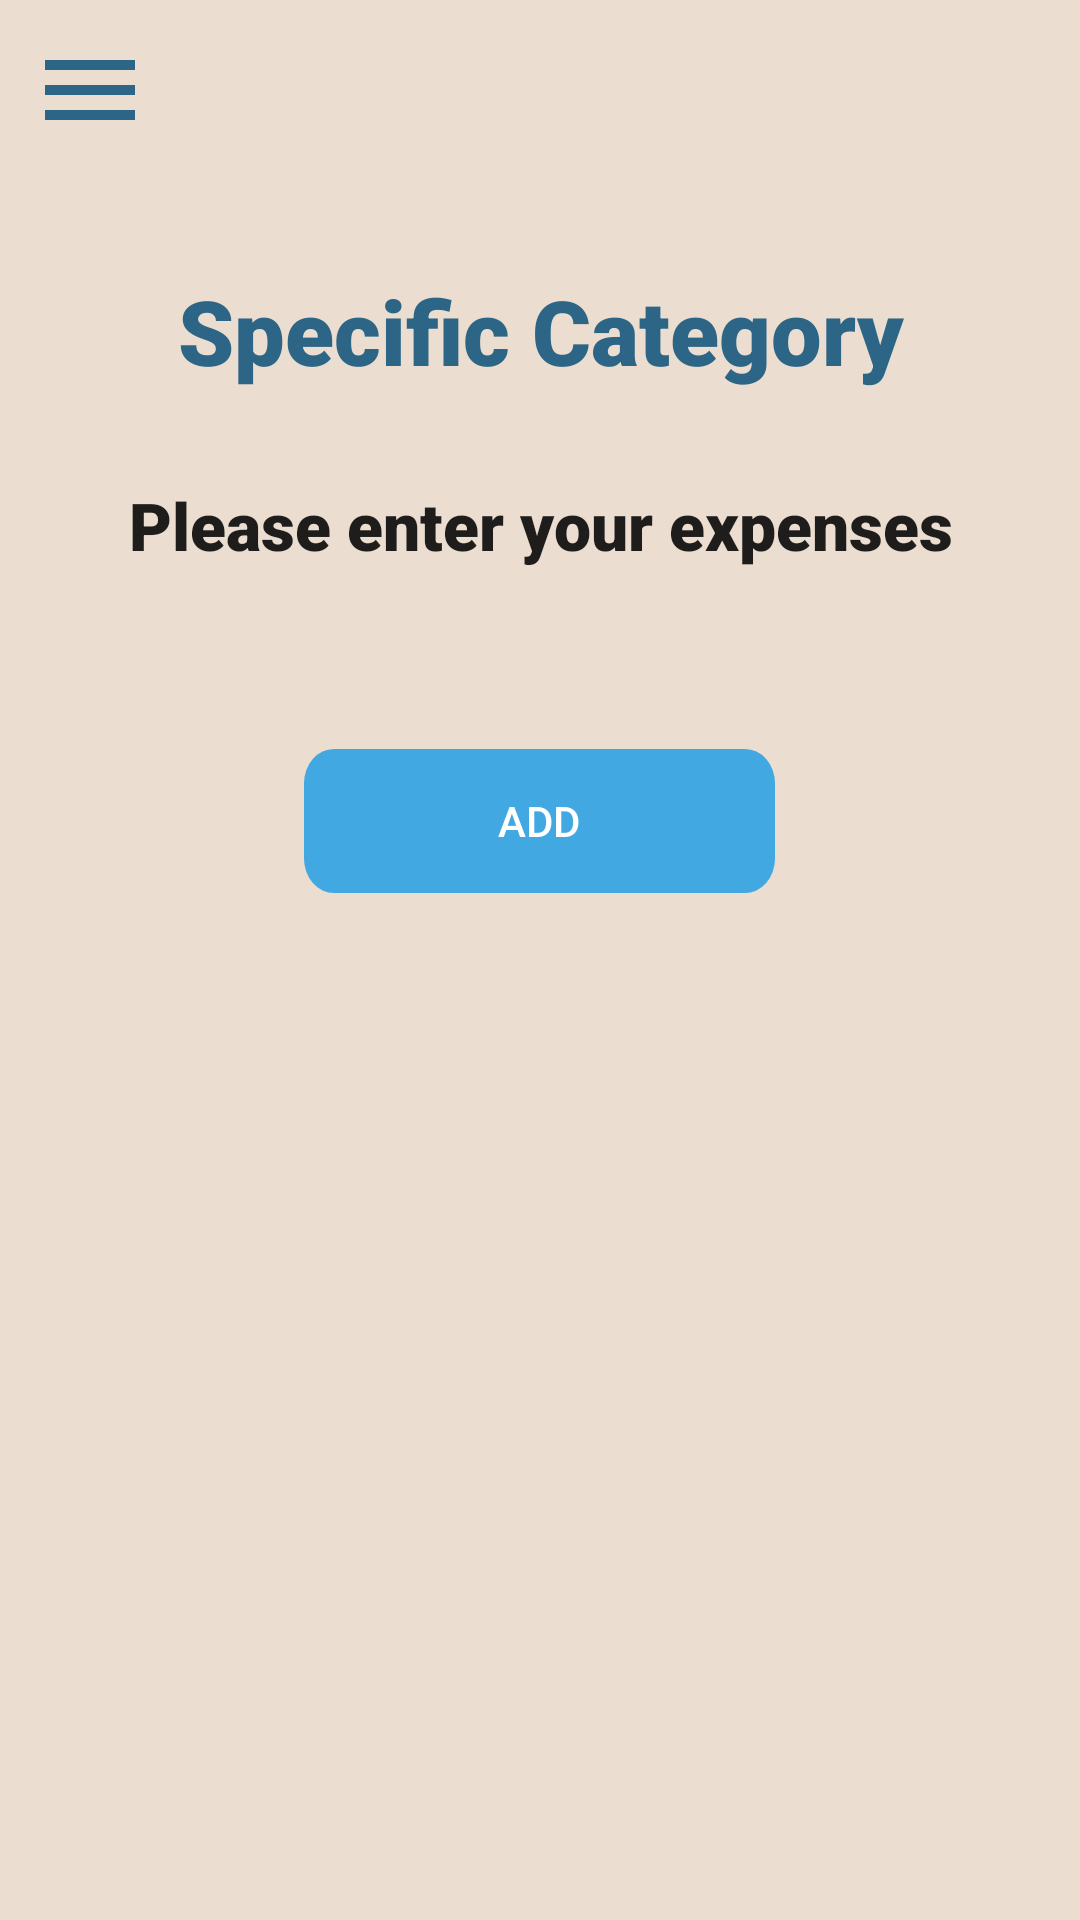

Write the Android layout XML for this screen, with the resource values it uses.
<!-- AndroidManifest.xml: application theme Theme.BudgetIn -->
<!-- res/layout/activity_expenses.xml -->
<?xml version="1.0" encoding="utf-8"?>
<androidx.drawerlayout.widget.DrawerLayout
android:id="@+id/expenseDrawerLayout"
xmlns:android="http://schemas.android.com/apk/res/android"
xmlns:tools="http://schemas.android.com/tools"
android:layout_width="match_parent"
android:layout_height="match_parent"
xmlns:app="http://schemas.android.com/apk/res-auto"
android:background="@color/background"
tools:context=".ExpensesActivity">

<LinearLayout
    android:layout_width="match_parent"
    android:layout_height="wrap_content"
    android:orientation="vertical">
    <LinearLayout
        android:id="@+id/linearLayout"
        android:layout_width="match_parent"
        android:layout_height="wrap_content"
        android:orientation="vertical"
        android:layout_gravity="center"
        >

        <include
            android:id="@+id/notificationsHeaderLayout"
            layout="@layout/header_bar"
            android:layout_width="wrap_content"
            android:layout_height="wrap_content" />
        <TextView
            android:id="@+id/welcome"
            android:layout_width="match_parent"
            android:layout_height="wrap_content"
            android:textAlignment="center"
            android:fontFamily="sans-serif-black"
            android:paddingTop="30dp"
            android:text="Specific Category"
            android:textAppearance="@style/TextAppearance.AppCompat.Large"
            android:textColor="@color/darkBlue"
            android:textSize="30sp"
            android:textStyle="bold" />

        <TextView
            android:layout_width="match_parent"
            android:layout_height="wrap_content"
            android:textAlignment="center"
            android:fontFamily="sans-serif-black"
            android:paddingTop="30dp"
            android:text="Please enter your expenses"
            android:textAppearance="@style/TextAppearance.AppCompat.Large"
            android:textStyle="bold" />

    </LinearLayout>
    <ScrollView
        android:layout_width="match_parent"
        android:layout_height="wrap_content"
        android:orientation="vertical">

        <LinearLayout
            android:layout_width="match_parent"
            android:layout_height="wrap_content"
            android:layout_marginLeft="30dp"
            android:paddingTop="40dp"
            android:layout_marginRight="30dp"
            android:orientation="vertical">

            <androidx.recyclerview.widget.RecyclerView

                android:id="@+id/expenseRV"
                android:layout_width="match_parent"
                android:layout_height="match_parent"
                />

            <Button
                android:id="@+id/addExpenseBtn"
                android:layout_marginBottom="10dp"
                android:layout_width="wrap_content"
                android:layout_height="wrap_content"
                android:layout_gravity="center_horizontal"
                android:layout_marginTop="20dp"
                android:background="@drawable/btn_shape"
                android:shadowColor="@color/lightBlue"
                android:text="@string/add"
                android:textColor="@color/white" />
        </LinearLayout>

    </ScrollView>

</LinearLayout>
<com.google.android.material.navigation.NavigationView
    android:id="@+id/expenseNav"
    android:layout_width="wrap_content"
    android:layout_height="match_parent"
    app:menu="@menu/menu"
    android:backgroundTint="@color/darkBlue"
    android:alpha="0.9"
    android:layout_gravity="start"
    android:paddingTop="40dp"
    android:paddingLeft="30dp"/>

</androidx.drawerlayout.widget.DrawerLayout>
<!-- res/layout/header_bar.xml (included above) -->
<?xml version="1.0" encoding="utf-8"?>
<LinearLayout
    xmlns:android="http://schemas.android.com/apk/res/android"
    xmlns:app="http://schemas.android.com/apk/res-auto"
    xmlns:tools="http://schemas.android.com/tools"
    android:id="@+id/header"
    android:layout_width="match_parent"
    android:layout_height="wrap_content"
    android:layout_gravity="center"
    android:layout_weight="5"
    android:orientation="horizontal">

    <RelativeLayout
        android:id="@+id/homeInnerHeader"
        android:layout_width="match_parent"
        android:layout_height="wrap_content"
        android:layout_gravity="top"
        android:background="@color/background"
        >

        <ImageView
            android:id="@+id/menuHome"
            android:layout_width="40dp"
            android:layout_height="40dp"
            android:layout_alignParentLeft="true"
            android:layout_marginStart="10dp"
            android:layout_marginTop="10dp"
            android:layout_marginEnd="10dp"
            android:layout_marginBottom="10dp"
            android:src="@drawable/menu" />


    </RelativeLayout>
</LinearLayout>
<!-- resources referenced by this layout -->
<resources>
  <color name="background">#EBDED1</color>
  <color name="darkBlue">#2C6585</color>
  <color name="lightBlue">#42a8e1</color>
  <color name="white">#FFFFFFFF</color>
  <!-- drawable btn_shape (drawable) -->
  <vector xmlns:android="http://schemas.android.com/apk/res/android"
      android:width="157dp"
      android:height="42dp"
      android:viewportWidth="157"
      android:viewportHeight="42">
    <path
        android:pathData="M10,0L147,0A10,10 0,0 1,157 10L157,32A10,10 0,0 1,147 42L10,42A10,10 0,0 1,0 32L0,10A10,10 0,0 1,10 0z"
        android:fillColor="@color/lightBlue"/>
  </vector>
  <!-- drawable menu (drawable) -->
  <vector android:height="24dp" android:tint="@color/darkBlue"
      android:viewportHeight="24" android:viewportWidth="24"
      android:width="24dp" xmlns:android="http://schemas.android.com/apk/res/android">
      <path android:fillColor="@android:color/darker_gray" android:pathData="M3,18h18v-2L3,16v2zM3,13h18v-2L3,11v2zM3,6v2h18L21,6L3,6z"/>
  </vector>
  <string name="add">Add</string>
  <style name="Theme.BudgetIn" parent="Theme.MaterialComponents.DayNight.NoActionBar">
          
          <item name="colorPrimary">@color/darkBlue</item>
          <item name="colorPrimaryVariant">@color/darkBlue</item>
          <item name="colorOnPrimary">@color/white</item>
          
          <item name="colorSecondary">@color/teal_200</item>
          <item name="colorSecondaryVariant">@color/teal_700</item>
          <item name="colorOnSecondary">@color/black</item>
          
          <item name="android:statusBarColor">?attr/colorPrimaryVariant</item>
          
      </style>
  <color name="teal_200">#42a8e1</color>
  <color name="teal_700">#FF018786</color>
  <color name="black">#FF000000</color>
</resources>
